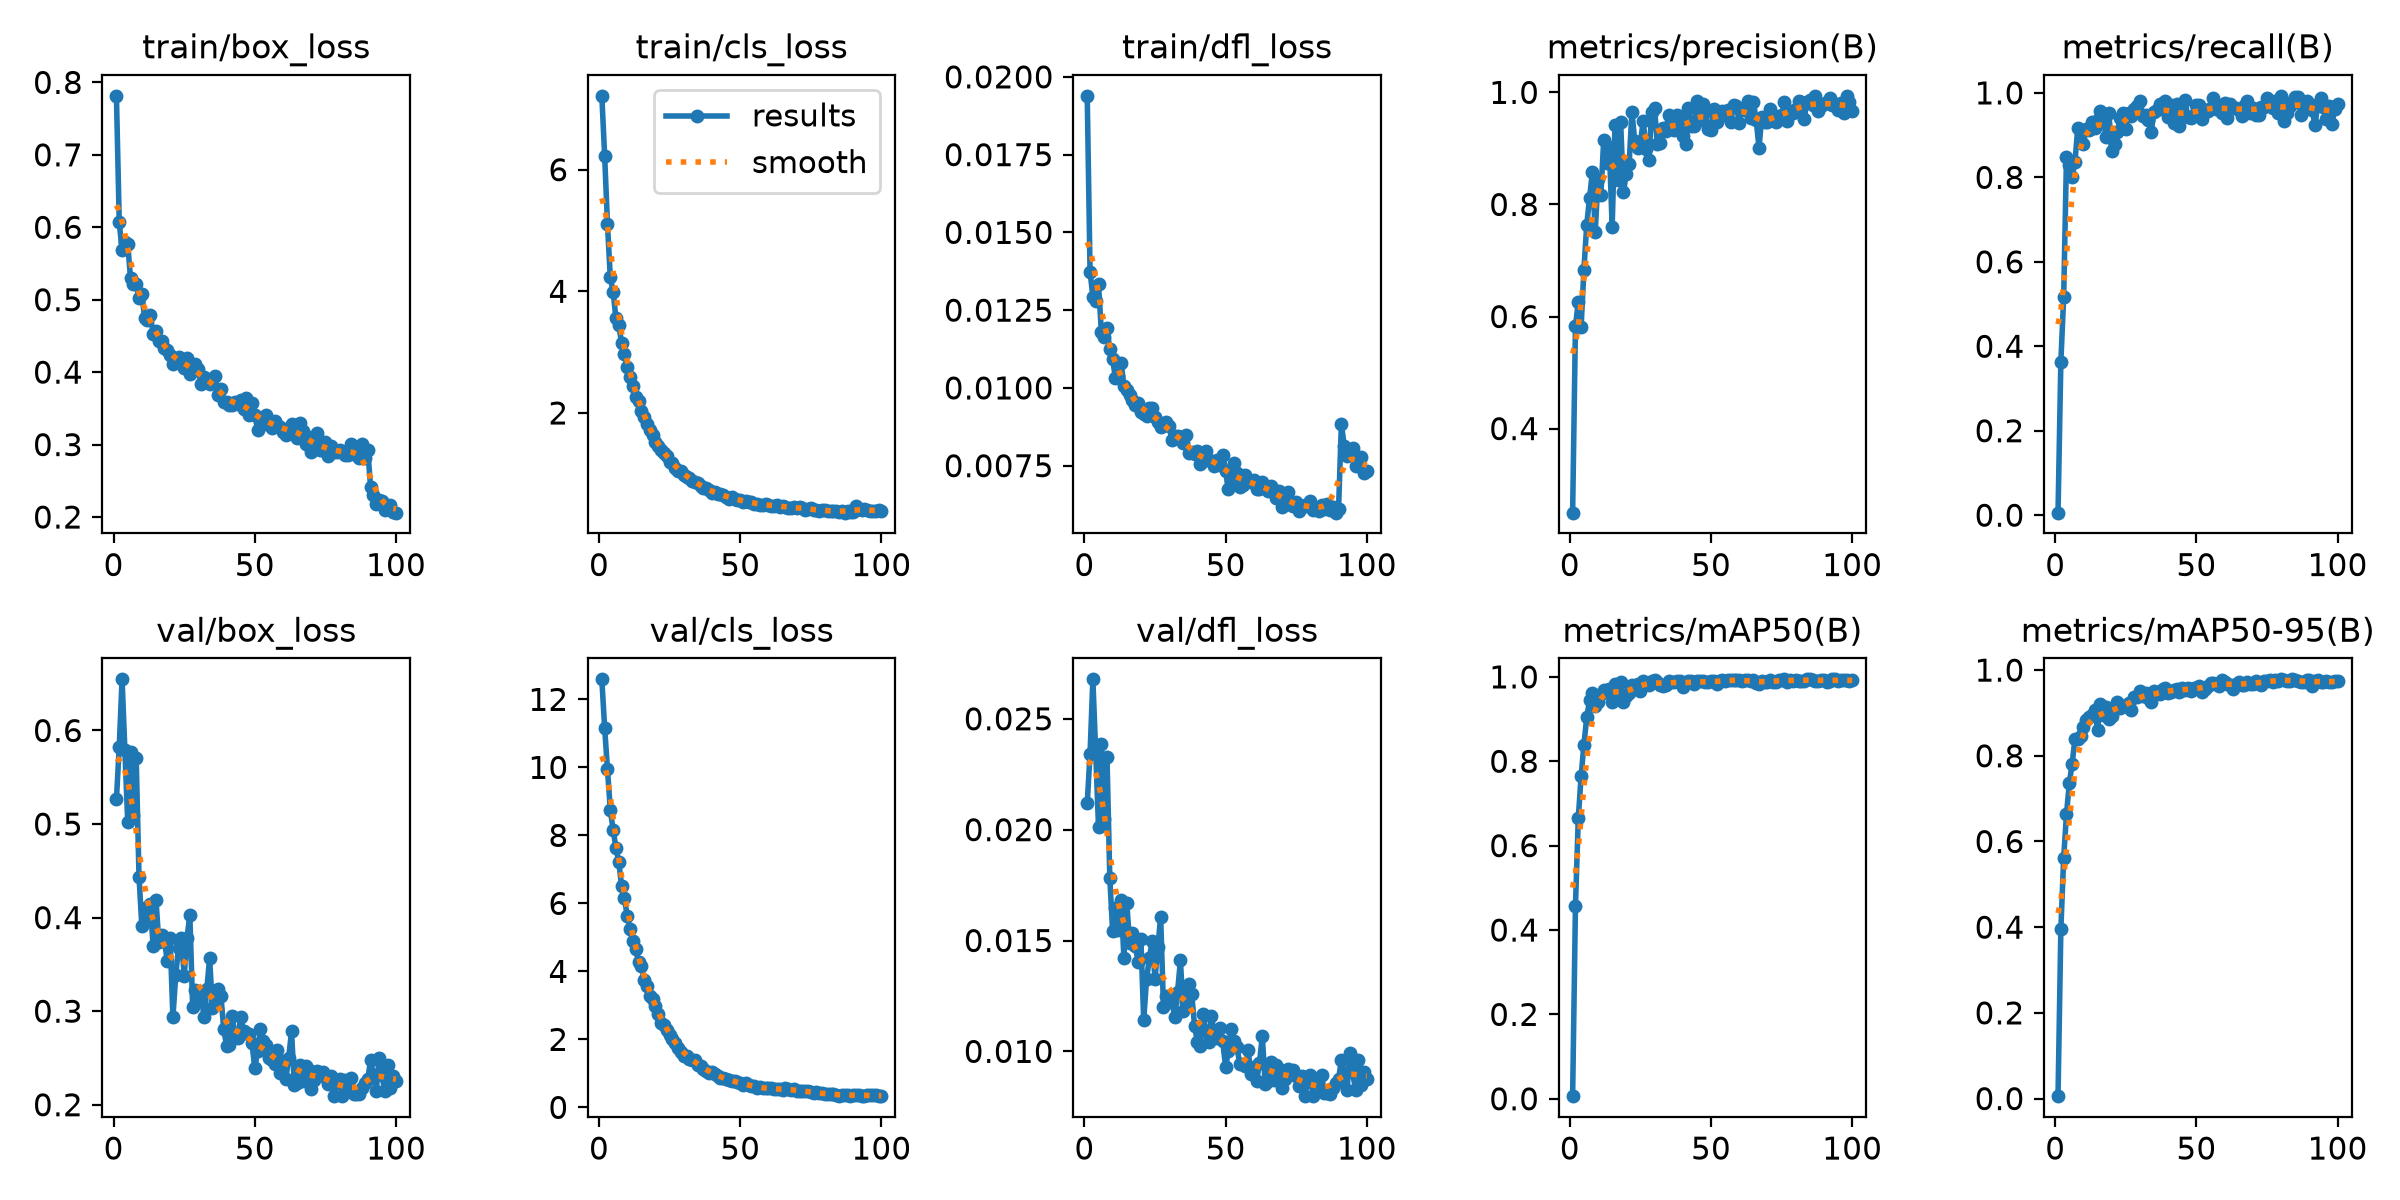

Source data for this figure (header and first rows):
epoch, time, train/box_loss, train/cls_loss, train/dfl_loss, metrics/precision(B), metrics/recall(B), metrics/mAP50(B), metrics/mAP50-95(B), val/box_loss, val/cls_loss, val/dfl_loss, lr/pg0, lr/pg1, lr/pg2
1, 7.389, 0.7814, 7.214, 0.01939, 0.25, 0.00595, 0.00625, 0.00562, 0.5264, 12.59, 0.02118, 0.0001022, 0.0001022, 0.0001022
2, 13.18, 0.6072, 6.23, 0.01374, 0.5826, 0.3624, 0.4567, 0.3946, 0.5829, 11.16, 0.02343, 0.0002045, 0.0002045, 0.0002045
3, 18.67, 0.5679, 5.107, 0.01293, 0.6264, 0.5168, 0.6644, 0.5616, 0.6547, 9.949, 0.02678, 0.0003048, 0.0003048, 0.0003048
4, 24.11, 0.5802, 4.228, 0.0128, 0.5811, 0.8489, 0.7644, 0.6643, 0.5787, 8.76, 0.02349, 0.0003037, 0.0003037, 0.0003037
5, 29.41, 0.5768, 3.997, 0.01333, 0.6836, 0.8283, 0.8395, 0.7359, 0.5021, 8.159, 0.02013, 0.0003006, 0.0003006, 0.0003006
6, 35.16, 0.5294, 3.554, 0.01181, 0.764, 0.8002, 0.9045, 0.7816, 0.5772, 7.638, 0.02387, 0.0002975, 0.0002975, 0.0002975
7, 41.07, 0.5216, 3.442, 0.01165, 0.8119, 0.8369, 0.9446, 0.8397, 0.5094, 7.22, 0.02046, 0.0002944, 0.0002944, 0.0002944
8, 46.9, 0.5223, 3.153, 0.01192, 0.8581, 0.9178, 0.9611, 0.8398, 0.5702, 6.511, 0.02326, 0.0002913, 0.0002913, 0.0002913
9, 52.81, 0.5029, 2.963, 0.01124, 0.7508, 0.91, 0.93, 0.8459, 0.4436, 6.16, 0.01782, 0.0002882, 0.0002882, 0.0002882
10, 58.58, 0.5073, 2.761, 0.01092, 0.8451, 0.8795, 0.9411, 0.868, 0.391, 5.616, 0.01541, 0.0002851, 0.0002851, 0.0002851
11, 64.47, 0.4749, 2.595, 0.01031, 0.8173, 0.9153, 0.9589, 0.8838, 0.4099, 5.236, 0.01648, 0.000282, 0.000282, 0.000282
12, 70.25, 0.4713, 2.435, 0.01039, 0.9144, 0.9122, 0.9694, 0.89, 0.3984, 4.902, 0.01546, 0.0002789, 0.0002789, 0.0002789
13, 76, 0.4788, 2.268, 0.0108, 0.8741, 0.9305, 0.9665, 0.8955, 0.4147, 4.651, 0.01681, 0.0002758, 0.0002758, 0.0002758
14, 81.67, 0.4528, 2.188, 0.01006, 0.9029, 0.9172, 0.9722, 0.9066, 0.3692, 4.264, 0.01421, 0.0002727, 0.0002727, 0.0002727
15, 87.22, 0.4568, 2.027, 0.00992, 0.7597, 0.9358, 0.9403, 0.8608, 0.4193, 4.155, 0.01671, 0.0002696, 0.0002696, 0.0002696
16, 92.72, 0.4429, 1.928, 0.00977, 0.9418, 0.9564, 0.9832, 0.921, 0.3743, 3.749, 0.0149, 0.0002665, 0.0002665, 0.0002665
17, 98.18, 0.4434, 1.82, 0.00961, 0.8431, 0.9406, 0.9638, 0.8956, 0.3813, 3.559, 0.01532, 0.0002634, 0.0002634, 0.0002634
18, 104.1, 0.4335, 1.712, 0.00944, 0.9473, 0.8949, 0.9868, 0.915, 0.3751, 3.282, 0.01477, 0.0002603, 0.0002603, 0.0002603
19, 109.9, 0.4312, 1.642, 0.00953, 0.822, 0.9533, 0.9399, 0.8862, 0.3539, 3.186, 0.01405, 0.0002572, 0.0002572, 0.0002572
20, 115.7, 0.4233, 1.523, 0.00921, 0.855, 0.8613, 0.9544, 0.8928, 0.3787, 2.977, 0.01508, 0.0002541, 0.0002541, 0.0002541
21, 121.4, 0.4117, 1.454, 0.00917, 0.8717, 0.8801, 0.9623, 0.914, 0.2935, 2.744, 0.01141, 0.000251, 0.000251, 0.000251
22, 127.1, 0.4149, 1.391, 0.00911, 0.9657, 0.9076, 0.9803, 0.9253, 0.3384, 2.491, 0.01325, 0.0002479, 0.0002479, 0.0002479
23, 132.7, 0.4207, 1.343, 0.00935, 0.9125, 0.9401, 0.9755, 0.9107, 0.368, 2.413, 0.01421, 0.0002448, 0.0002448, 0.0002448
24, 138.4, 0.4179, 1.291, 0.00937, 0.901, 0.9515, 0.9837, 0.9172, 0.3781, 2.274, 0.01499, 0.0002417, 0.0002417, 0.0002417
25, 144, 0.4055, 1.197, 0.00905, 0.9106, 0.9157, 0.9672, 0.916, 0.338, 2.129, 0.01327, 0.0002386, 0.0002386, 0.0002386
26, 149.6, 0.4191, 1.175, 0.0089, 0.9488, 0.9518, 0.9904, 0.9221, 0.3785, 2.012, 0.0147, 0.0002355, 0.0002355, 0.0002355
27, 155.2, 0.3978, 1.103, 0.00875, 0.8993, 0.945, 0.9856, 0.9064, 0.4028, 1.902, 0.01607, 0.0002324, 0.0002324, 0.0002324
28, 160.9, 0.4051, 1.049, 0.00883, 0.8796, 0.9615, 0.9804, 0.9371, 0.3042, 1.747, 0.012, 0.0002293, 0.0002293, 0.0002293
29, 166.5, 0.411, 1.047, 0.00891, 0.9645, 0.9695, 0.9895, 0.9382, 0.3221, 1.628, 0.01248, 0.0002262, 0.0002262, 0.0002262
30, 172.2, 0.4047, 0.9871, 0.00878, 0.9716, 0.9809, 0.9937, 0.9514, 0.3117, 1.509, 0.01224, 0.0002231, 0.0002231, 0.0002231
31, 177.9, 0.3835, 0.9488, 0.00832, 0.9081, 0.946, 0.987, 0.9396, 0.3187, 1.526, 0.01225, 0.00022, 0.00022, 0.00022
32, 183.6, 0.3932, 0.9269, 0.00846, 0.9101, 0.9479, 0.9819, 0.9476, 0.2938, 1.427, 0.01153, 0.0002169, 0.0002169, 0.0002169
33, 189.2, 0.3879, 0.8804, 0.00844, 0.9361, 0.9362, 0.9794, 0.9357, 0.3233, 1.407, 0.0127, 0.0002138, 0.0002138, 0.0002138
34, 194.8, 0.3832, 0.8611, 0.00843, 0.9312, 0.9086, 0.9804, 0.9264, 0.3567, 1.38, 0.0141, 0.0002107, 0.0002107, 0.0002107
35, 200.3, 0.3906, 0.8451, 0.00823, 0.96, 0.9559, 0.9892, 0.9512, 0.3031, 1.247, 0.01181, 0.0002076, 0.0002076, 0.0002076
36, 206, 0.394, 0.7922, 0.00848, 0.9403, 0.9585, 0.9876, 0.9457, 0.3105, 1.21, 0.01219, 0.0002045, 0.0002045, 0.0002045
37, 211.5, 0.3686, 0.7674, 0.00792, 0.9325, 0.9728, 0.9887, 0.9454, 0.3241, 1.14, 0.01303, 0.0002014, 0.0002014, 0.0002014
38, 217.2, 0.3769, 0.7586, 0.00794, 0.9604, 0.97, 0.9907, 0.9556, 0.3166, 1.075, 0.0126, 0.0001983, 0.0001983, 0.0001983
39, 222.9, 0.3592, 0.7356, 0.00786, 0.952, 0.9818, 0.9908, 0.958, 0.2807, 1.016, 0.01115, 0.0001952, 0.0001952, 0.0001952
40, 228.8, 0.3584, 0.6877, 0.00797, 0.923, 0.943, 0.9766, 0.9465, 0.2631, 1.044, 0.01042, 0.0001922, 0.0001922, 0.0001922
41, 235.2, 0.3549, 0.6971, 0.00754, 0.9075, 0.9706, 0.9844, 0.9493, 0.264, 0.9899, 0.01024, 0.0001891, 0.0001891, 0.0001891
42, 241.4, 0.3551, 0.6625, 0.00765, 0.9714, 0.9299, 0.9895, 0.9534, 0.2947, 0.91, 0.0117, 0.000186, 0.000186, 0.000186
43, 247.3, 0.3593, 0.6739, 0.00796, 0.9401, 0.9735, 0.9909, 0.9556, 0.2723, 0.8716, 0.01092, 0.0001829, 0.0001829, 0.0001829
44, 253.4, 0.3556, 0.6434, 0.00767, 0.9402, 0.9216, 0.9828, 0.9499, 0.2713, 0.8787, 0.01041, 0.0001798, 0.0001798, 0.0001798
45, 259, 0.3609, 0.6213, 0.00766, 0.9845, 0.9478, 0.9893, 0.9574, 0.2935, 0.8352, 0.01159, 0.0001767, 0.0001767, 0.0001767
46, 264.7, 0.3497, 0.5916, 0.0075, 0.9515, 0.9824, 0.9891, 0.9538, 0.2792, 0.798, 0.01075, 0.0001736, 0.0001736, 0.0001736
47, 270.4, 0.3649, 0.6263, 0.00767, 0.979, 0.9418, 0.9894, 0.9578, 0.2767, 0.7679, 0.01059, 0.0001705, 0.0001705, 0.0001705
48, 276.1, 0.3411, 0.5825, 0.00752, 0.9642, 0.9398, 0.9877, 0.951, 0.276, 0.7697, 0.01107, 0.0001674, 0.0001674, 0.0001674
49, 281.7, 0.3578, 0.5708, 0.00784, 0.9346, 0.9468, 0.9871, 0.957, 0.2658, 0.753, 0.01045, 0.0001643, 0.0001643, 0.0001643
50, 287.3, 0.3415, 0.5643, 0.00732, 0.9332, 0.9717, 0.9901, 0.9591, 0.2388, 0.7113, 0.00929, 0.0001612, 0.0001612, 0.0001612
51, 293.2, 0.3208, 0.5365, 0.00675, 0.9699, 0.9719, 0.9901, 0.9622, 0.2573, 0.6678, 0.01002, 0.0001581, 0.0001581, 0.0001581
52, 299.1, 0.3323, 0.5454, 0.00701, 0.9464, 0.9393, 0.984, 0.9494, 0.2809, 0.7034, 0.011, 0.000155, 0.000155, 0.000155
53, 305, 0.3382, 0.5406, 0.0076, 0.9635, 0.9585, 0.9902, 0.955, 0.2681, 0.6464, 0.01047, 0.0001519, 0.0001519, 0.0001519
54, 310.7, 0.3402, 0.5365, 0.00725, 0.9663, 0.9562, 0.9922, 0.9624, 0.2637, 0.6359, 0.01019, 0.0001488, 0.0001488, 0.0001488
55, 316.3, 0.3266, 0.5098, 0.00683, 0.9591, 0.9654, 0.9912, 0.9693, 0.25, 0.6199, 0.00945, 0.0001457, 0.0001457, 0.0001457
56, 322, 0.3228, 0.5108, 0.00689, 0.9684, 0.9876, 0.9931, 0.9706, 0.2475, 0.5599, 0.00945, 0.0001426, 0.0001426, 0.0001426
57, 327.8, 0.3332, 0.4827, 0.00721, 0.9477, 0.9619, 0.992, 0.9669, 0.2432, 0.5945, 0.00934, 0.0001395, 0.0001395, 0.0001395
58, 333.6, 0.3265, 0.4862, 0.00701, 0.9782, 0.9639, 0.9934, 0.9622, 0.2587, 0.567, 0.01004, 0.0001364, 0.0001364, 0.0001364
59, 339.2, 0.3247, 0.4985, 0.00696, 0.9764, 0.9533, 0.9925, 0.9758, 0.2337, 0.5681, 0.00896, 0.0001333, 0.0001333, 0.0001333
60, 344.9, 0.3167, 0.4879, 0.00703, 0.9461, 0.9768, 0.9926, 0.9715, 0.247, 0.5588, 0.00931, 0.0001302, 0.0001302, 0.0001302
... 40 more rows
